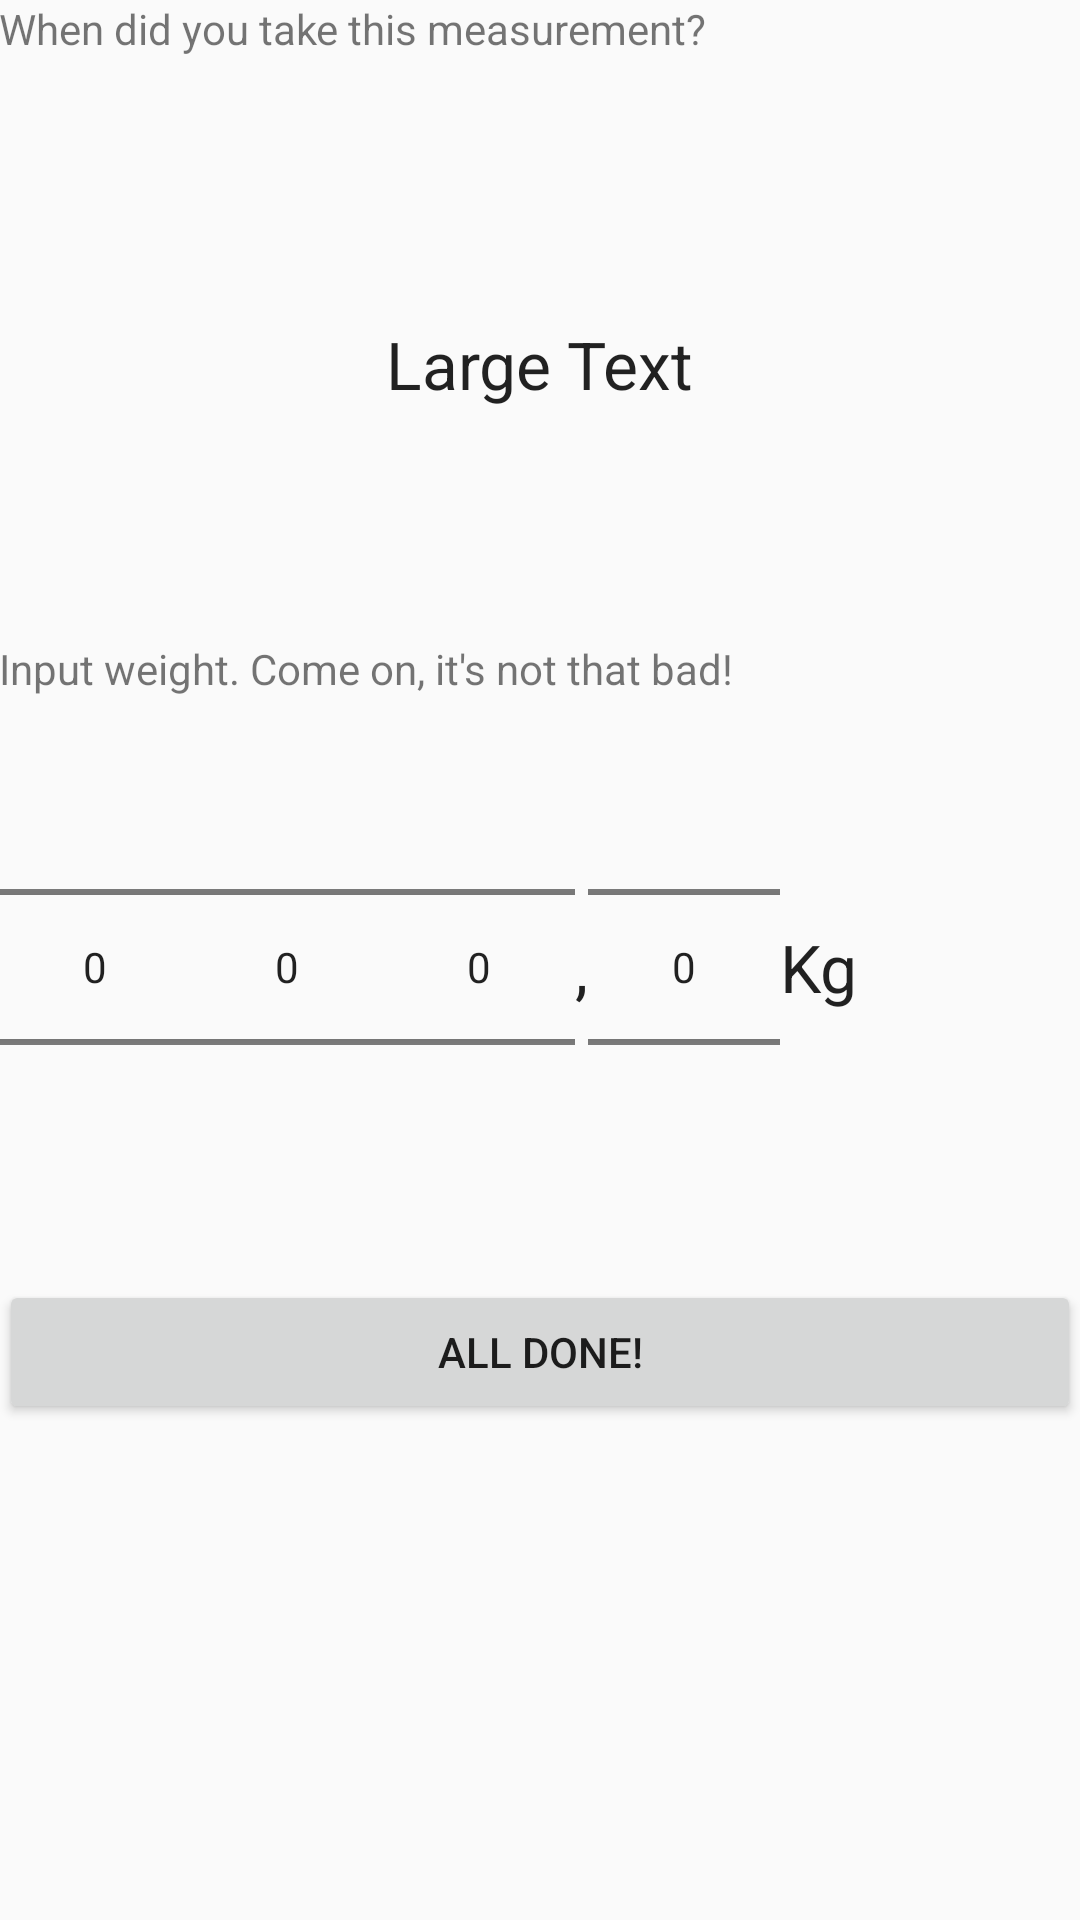

Layout XML and referenced resources for this Android screen:
<!-- AndroidManifest.xml: application theme AppTheme -->
<!-- res/layout/fragment_weight_measuring.xml -->
<?xml version="1.0" encoding="utf-8"?>

<LinearLayout xmlns:android="http://schemas.android.com/apk/res/android"
    xmlns:tools="http://schemas.android.com/tools"
    android:layout_width="match_parent"
    android:layout_height="match_parent"
    android:orientation="vertical"
    android:paddingBottom="@dimen/activity_vertical_margin"
    android:paddingLeft="@dimen/activity_horizontal_margin"
    android:paddingRight="@dimen/activity_horizontal_margin"
    android:paddingTop="@dimen/activity_vertical_margin"
    tools:context="org.globant.emilglober.diy.ui.MainActivity$MeasuringFragment" >

    <LinearLayout
        android:layout_width="match_parent"
        android:layout_height="0dp"
        android:layout_weight="1"
        android:orientation="vertical" >

        <TextView
            android:id="@+id/lblDate"
            android:layout_width="wrap_content"
            android:layout_height="0dp"
            android:layout_weight="1"
            android:text="@string/label_pick_date"
            android:textAppearance="?android:attr/textAppearanceSmall" />

        <TextView
            android:id="@+id/txtDate"
            android:layout_width="wrap_content"
            android:layout_height="0dp"
            android:layout_gravity="center_horizontal"
            android:layout_weight="1"
            android:text="Large Text"
            android:textAppearance="?android:attr/textAppearanceLarge" />
     </LinearLayout>

    <LinearLayout
        android:layout_width="match_parent"
        android:layout_height="0dp"
        android:layout_weight="1"
        android:orientation="vertical" >

        <TextView
            android:id="@+id/lblPickWeight"
            android:layout_width="wrap_content"
            android:layout_height="wrap_content"
            android:text="@string/label_pick_weight"
            android:textAppearance="?android:attr/textAppearanceSmall" />

        <LinearLayout
            android:layout_width="match_parent"
            android:layout_height="wrap_content"
            android:orientation="horizontal" >

            <NumberPicker
                android:id="@+id/nbpHundreds"
                android:layout_width="wrap_content"
                android:layout_height="wrap_content" />

            <NumberPicker
                android:id="@+id/nbpTens"
                android:layout_width="wrap_content"
                android:layout_height="wrap_content" />

            <NumberPicker
                android:id="@+id/nbpUnits"
                android:layout_width="wrap_content"
                android:layout_height="wrap_content" />
            
            <TextView
                android:layout_width="wrap_content"
                android:layout_height="wrap_content"
                android:layout_gravity="center_vertical"
                android:text=","
                android:textAppearance="?android:attr/textAppearanceLarge" />

            <NumberPicker
                android:id="@+id/nbpDecimals"
                android:layout_width="wrap_content"
                android:layout_height="wrap_content" />

            <TextView
                android:id="@+id/lblMeasurementUnit"
                android:layout_width="wrap_content"
                android:layout_height="wrap_content"
                android:layout_gravity="center_vertical"
                android:text="Kg"
                android:textAppearance="?android:attr/textAppearanceLarge" />
            
        </LinearLayout>
    </LinearLayout>

    <LinearLayout
        android:layout_width="match_parent"
        android:layout_height="0dp"
        android:layout_weight="1"
        android:orientation="vertical" >

        <Button
            android:id="@+id/btnMeasuringDone"
            android:layout_width="match_parent"
            android:layout_height="wrap_content"
            android:text="@string/button_settings_done" />

    </LinearLayout>

</LinearLayout>
<!-- resources referenced by this layout -->
<resources>
  <string name="button_settings_done">All done!</string>
  <string name="label_pick_date">When did you take this measurement?</string>
  <string name="label_pick_weight">Input weight. Come on, it\'s not that bad!</string>
  <style name="AppTheme" parent="AppBaseTheme">
          
      </style>
  <style name="AppBaseTheme" parent="Theme.AppCompat.Light">
          
      </style>
</resources>
